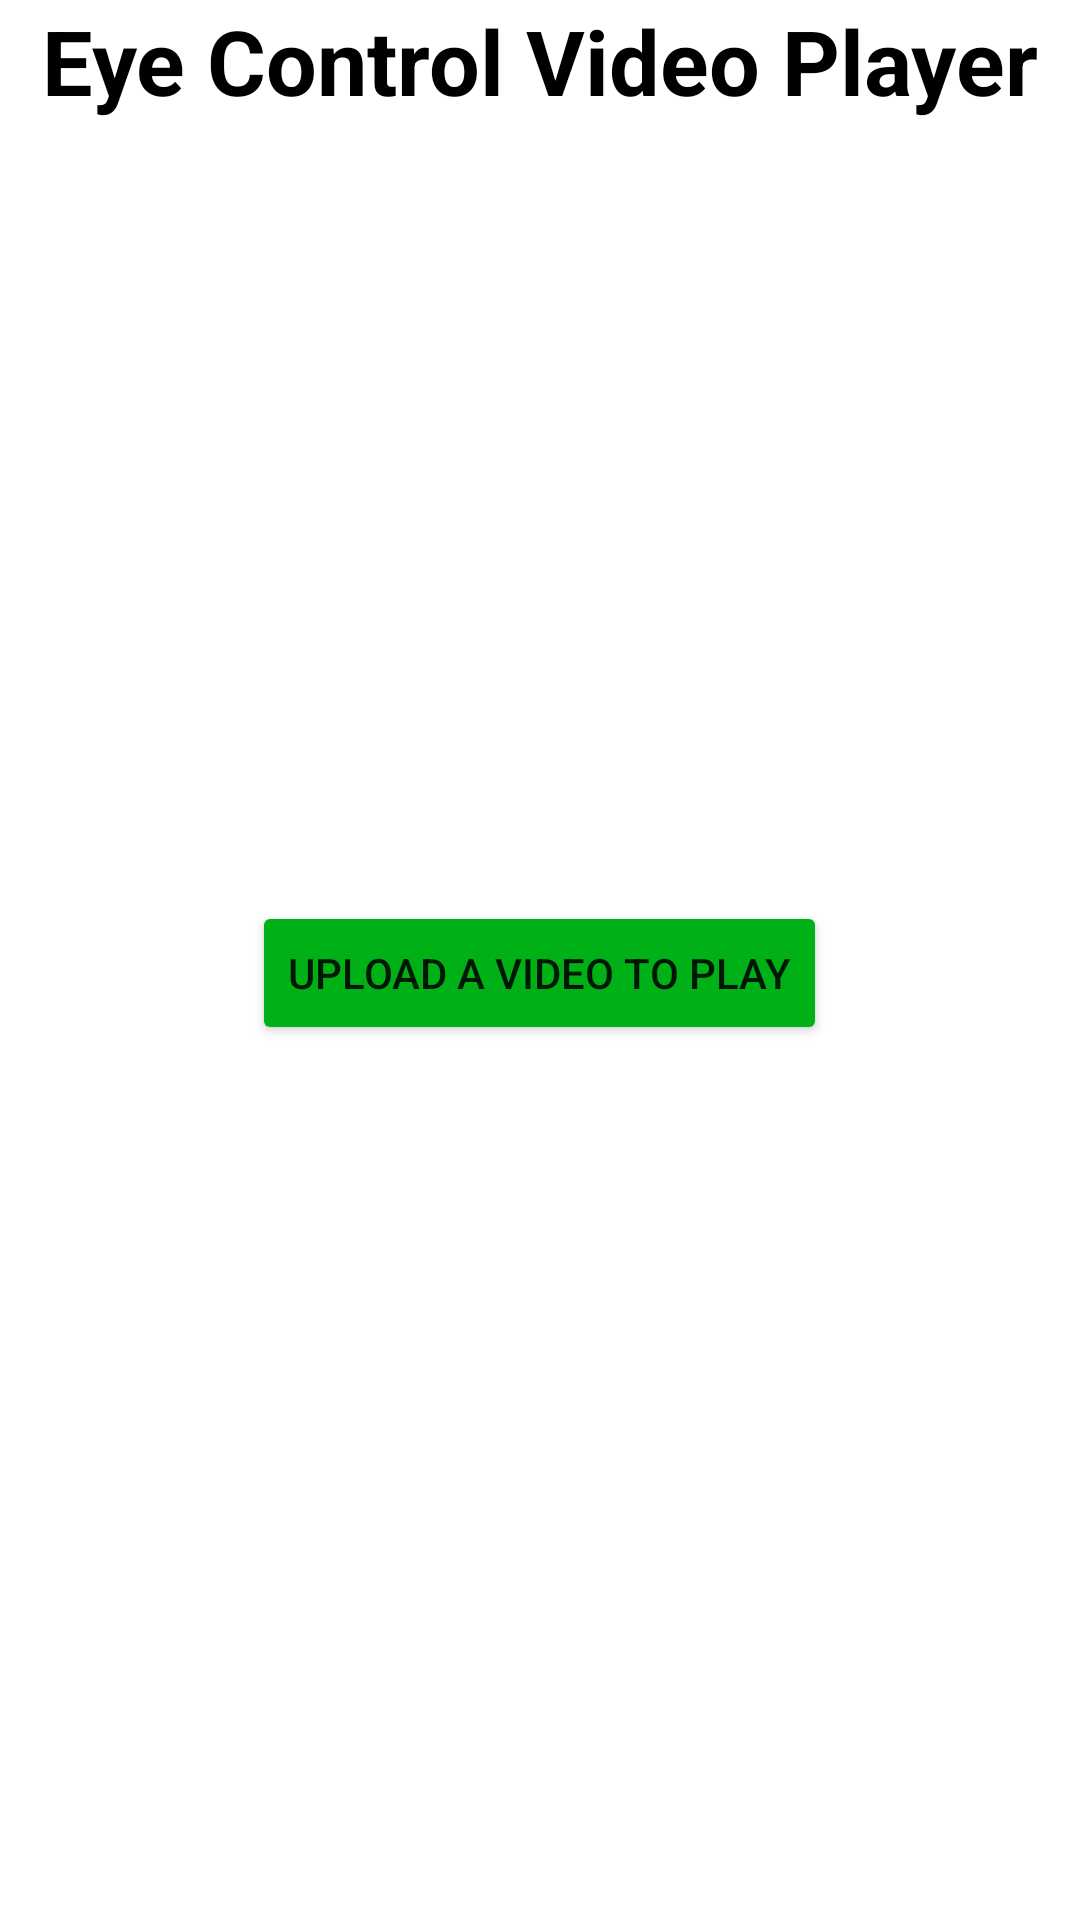

Android layout source for this screen:
<!-- AndroidManifest.xml: application theme Theme.EyeControlVideoPlayer -->
<!-- res/layout/activity_main.xml -->
<?xml version="1.0" encoding="utf-8"?>
<LinearLayout xmlns:android="http://schemas.android.com/apk/res/android"
    xmlns:app="http://schemas.android.com/apk/res-auto"
    xmlns:tools="http://schemas.android.com/tools"
    android:layout_width="match_parent"
    android:layout_height="match_parent"
    android:orientation="vertical"
    tools:context=".MainActivity">

    <TextView
        android:layout_width="wrap_content"
        android:layout_height="wrap_content"
        android:text="Eye Control Video Player"
        android:textSize="30dp"
        android:layout_gravity="center_horizontal"
        android:textColor="@color/black"
        android:textStyle="bold"/>

    <LinearLayout
        android:layout_width="match_parent"
        android:layout_height="match_parent"
        android:orientation="vertical"
        android:gravity="center_horizontal"
        android:visibility="visible"
        android:layout_marginTop="260dp">

        <Button
            android:id="@+id/video_file_upload"
            android:layout_width="wrap_content"
            android:layout_height="wrap_content"
            android:text="Upload a Video to Play"
            android:backgroundTint="#00b017"/>

    </LinearLayout>

</LinearLayout>
<!-- resources referenced by this layout -->
<resources>
  <style name="Theme.EyeControlVideoPlayer" parent="Theme.MaterialComponents.DayNight.NoActionBar">
          
          <item name="colorPrimary">@color/purple_500</item>
          <item name="colorPrimaryVariant">@color/purple_700</item>
          <item name="colorOnPrimary">@color/white</item>
          
          <item name="colorSecondary">@color/teal_200</item>
          <item name="colorSecondaryVariant">@color/teal_700</item>
          <item name="colorOnSecondary">@color/black</item>
          
          <item name="android:statusBarColor">?attr/colorPrimaryVariant</item>
          
      </style>
  <!-- not gathered from this repository: default colours our renderer supplied (Android Studio template values) -->
  <color name="purple_500">#FF6200EE</color>
  <color name="purple_700">#FF3700B3</color>
  <color name="teal_200">#FF03DAC5</color>
  <color name="teal_700">#FF018786</color>
  <color name="black">#FF000000</color>
  <color name="white">#FFFFFFFF</color>
</resources>
